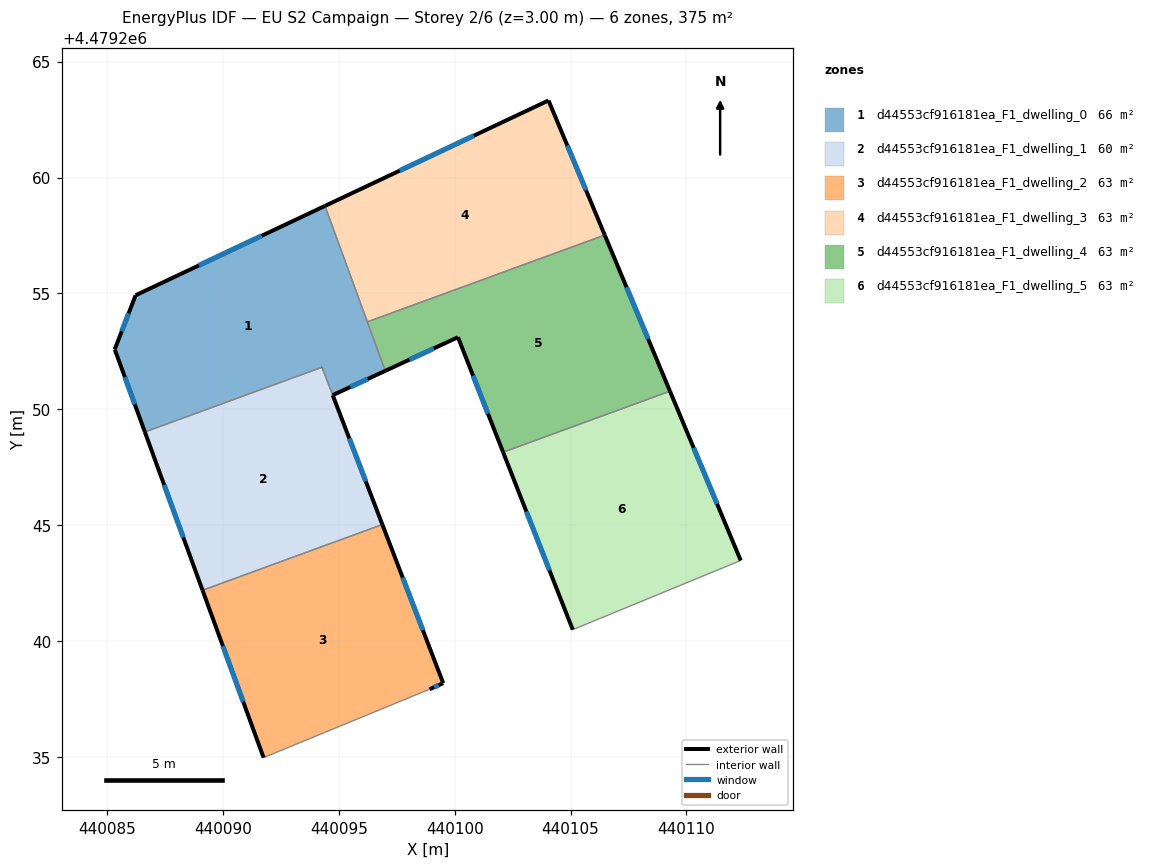
=== STOREY PLAN SPEC (per zone: floor XY polygon, exterior-wall plan segments, windows/doors) ===
zone 1: d44553cf916181ea_F1_dwelling_0  (65.5 m²)
  floor: (440094.40, 4479258.78) (440097.00, 4479251.66) (440094.74, 4479250.61) (440094.27, 4479251.82) (440086.63, 4479249.02) (440085.33, 4479252.58) (440086.23, 4479254.92)
  exterior wall: (440085.33, 4479252.58) – (440086.63, 4479249.02)  [3.8 m]
    window: (440085.77, 4479251.39) – (440086.20, 4479250.21)  [1.2 m²]
  exterior wall: (440086.23, 4479254.92) – (440085.33, 4479252.58)  [2.5 m]
    window: (440085.93, 4479254.14) – (440085.63, 4479253.37)  [0.8 m²]
  exterior wall: (440094.40, 4479258.78) – (440086.23, 4479254.92)  [9.0 m]
    window: (440091.67, 4479257.49) – (440088.96, 4479256.21)  [3.0 m²]
  exterior wall: (440094.74, 4479250.61) – (440097.00, 4479251.66)  [2.5 m]
    window: (440095.49, 4479250.96) – (440096.25, 4479251.31)  [0.8 m²]
  exterior wall: (440094.27, 4479251.81) – (440094.27, 4479251.82)  [0.0 m]
  interior walls: 4
zone 2: d44553cf916181ea_F1_dwelling_1  (59.6 m²)
  floor: (440094.27, 4479251.81) (440096.88, 4479245.03) (440089.12, 4479242.19) (440086.63, 4479249.02)
  exterior wall: (440094.74, 4479250.61) – (440094.74, 4479250.61)  [0.0 m]
  exterior wall: (440096.88, 4479245.03) – (440094.74, 4479250.61)  [6.0 m]
    window: (440096.16, 4479246.89) – (440095.45, 4479248.74)  [2.0 m²]
  exterior wall: (440086.63, 4479249.02) – (440089.12, 4479242.19)  [7.3 m]
    window: (440087.46, 4479246.74) – (440088.29, 4479244.48)  [2.4 m²]
  exterior wall: (440094.27, 4479251.82) – (440094.27, 4479251.81)  [0.0 m]
  interior walls: 3
zone 3: d44553cf916181ea_F1_dwelling_2  (62.6 m²)
  floor: (440096.88, 4479245.03) (440099.50, 4479238.18) (440098.92, 4479237.92) (440091.75, 4479234.97) (440089.12, 4479242.19)
  exterior wall: (440089.12, 4479242.19) – (440091.75, 4479234.97)  [7.7 m]
    window: (440090.00, 4479239.78) – (440090.87, 4479237.39)  [2.5 m²]
  exterior wall: (440099.50, 4479238.18) – (440096.88, 4479245.03)  [7.3 m]
    window: (440098.63, 4479240.47) – (440097.76, 4479242.74)  [2.4 m²]
  exterior wall: (440098.92, 4479237.92) – (440099.50, 4479238.18)  [0.6 m]
    window: (440099.11, 4479238.01) – (440099.31, 4479238.10)  [0.2 m²]
  interior walls: 2
zone 4: d44553cf916181ea_F1_dwelling_3  (62.6 m²)
  floor: (440104.05, 4479263.33) (440106.47, 4479257.52) (440096.23, 4479253.77) (440094.40, 4479258.78)
  exterior wall: (440104.05, 4479263.33) – (440094.40, 4479258.78)  [10.7 m]
    window: (440100.82, 4479261.80) – (440097.63, 4479260.30)  [3.5 m²]
  exterior wall: (440106.47, 4479257.52) – (440104.05, 4479263.33)  [6.3 m]
    window: (440105.66, 4479259.46) – (440104.86, 4479261.38)  [2.1 m²]
  interior walls: 2
zone 5: d44553cf916181ea_F1_dwelling_4  (62.5 m²)
  floor: (440106.47, 4479257.52) (440109.29, 4479250.78) (440102.09, 4479248.15) (440100.14, 4479253.11) (440097.00, 4479251.66) (440096.23, 4479253.77)
  exterior wall: (440109.29, 4479250.78) – (440106.47, 4479257.52)  [7.3 m]
    window: (440108.35, 4479253.03) – (440107.41, 4479255.27)  [2.4 m²]
  exterior wall: (440100.14, 4479253.11) – (440102.09, 4479248.15)  [5.3 m]
    window: (440100.79, 4479251.45) – (440101.44, 4479249.81)  [1.8 m²]
  exterior wall: (440097.00, 4479251.66) – (440100.14, 4479253.11)  [3.5 m]
    window: (440098.05, 4479252.14) – (440099.09, 4479252.62)  [1.1 m²]
  interior walls: 3
zone 6: d44553cf916181ea_F1_dwelling_5  (62.5 m²)
  floor: (440109.29, 4479250.78) (440112.34, 4479243.48) (440105.09, 4479240.49) (440102.09, 4479248.15)
  exterior wall: (440112.34, 4479243.48) – (440109.29, 4479250.78)  [7.9 m]
    window: (440111.32, 4479245.92) – (440110.31, 4479248.34)  [2.6 m²]
  exterior wall: (440102.09, 4479248.15) – (440105.09, 4479240.49)  [8.2 m]
    window: (440103.09, 4479245.59) – (440104.09, 4479243.05)  [2.7 m²]
  interior walls: 2

=== DERIVED (storey summary) ===
Building: EU S2 Campaign
Storey: 2 of 6  (floor level z = 3.00 m)
Storey gross floor area: 375.3 m²
Zones on this storey: 6
  - d44553cf916181ea_F1_dwelling_0: floor 65.5 m²; exterior wall 17.8 m (53.5 m²); 4 window(s) 5.9 m²; WWR 11.0%
  - d44553cf916181ea_F1_dwelling_1: floor 59.6 m²; exterior wall 13.3 m (39.7 m²); 2 window(s) 4.4 m²; WWR 11.0%
  - d44553cf916181ea_F1_dwelling_2: floor 62.6 m²; exterior wall 15.7 m (47.0 m²); 3 window(s) 5.2 m²; WWR 11.0%
  - d44553cf916181ea_F1_dwelling_3: floor 62.6 m²; exterior wall 17.0 m (50.9 m²); 2 window(s) 5.6 m²; WWR 11.0%
  - d44553cf916181ea_F1_dwelling_4: floor 62.5 m²; exterior wall 16.1 m (48.3 m²); 3 window(s) 5.3 m²; WWR 11.0%
  - d44553cf916181ea_F1_dwelling_5: floor 62.5 m²; exterior wall 16.1 m (48.4 m²); 2 window(s) 5.3 m²; WWR 11.0%
Zone adjacency (shared interzone walls):
  - d44553cf916181ea_F1_dwelling_0 ↔ d44553cf916181ea_F1_dwelling_1
  - d44553cf916181ea_F1_dwelling_0 ↔ d44553cf916181ea_F1_dwelling_3
  - d44553cf916181ea_F1_dwelling_0 ↔ d44553cf916181ea_F1_dwelling_4
  - d44553cf916181ea_F1_dwelling_1 ↔ d44553cf916181ea_F1_dwelling_2
  - d44553cf916181ea_F1_dwelling_3 ↔ d44553cf916181ea_F1_dwelling_4
  - d44553cf916181ea_F1_dwelling_4 ↔ d44553cf916181ea_F1_dwelling_5